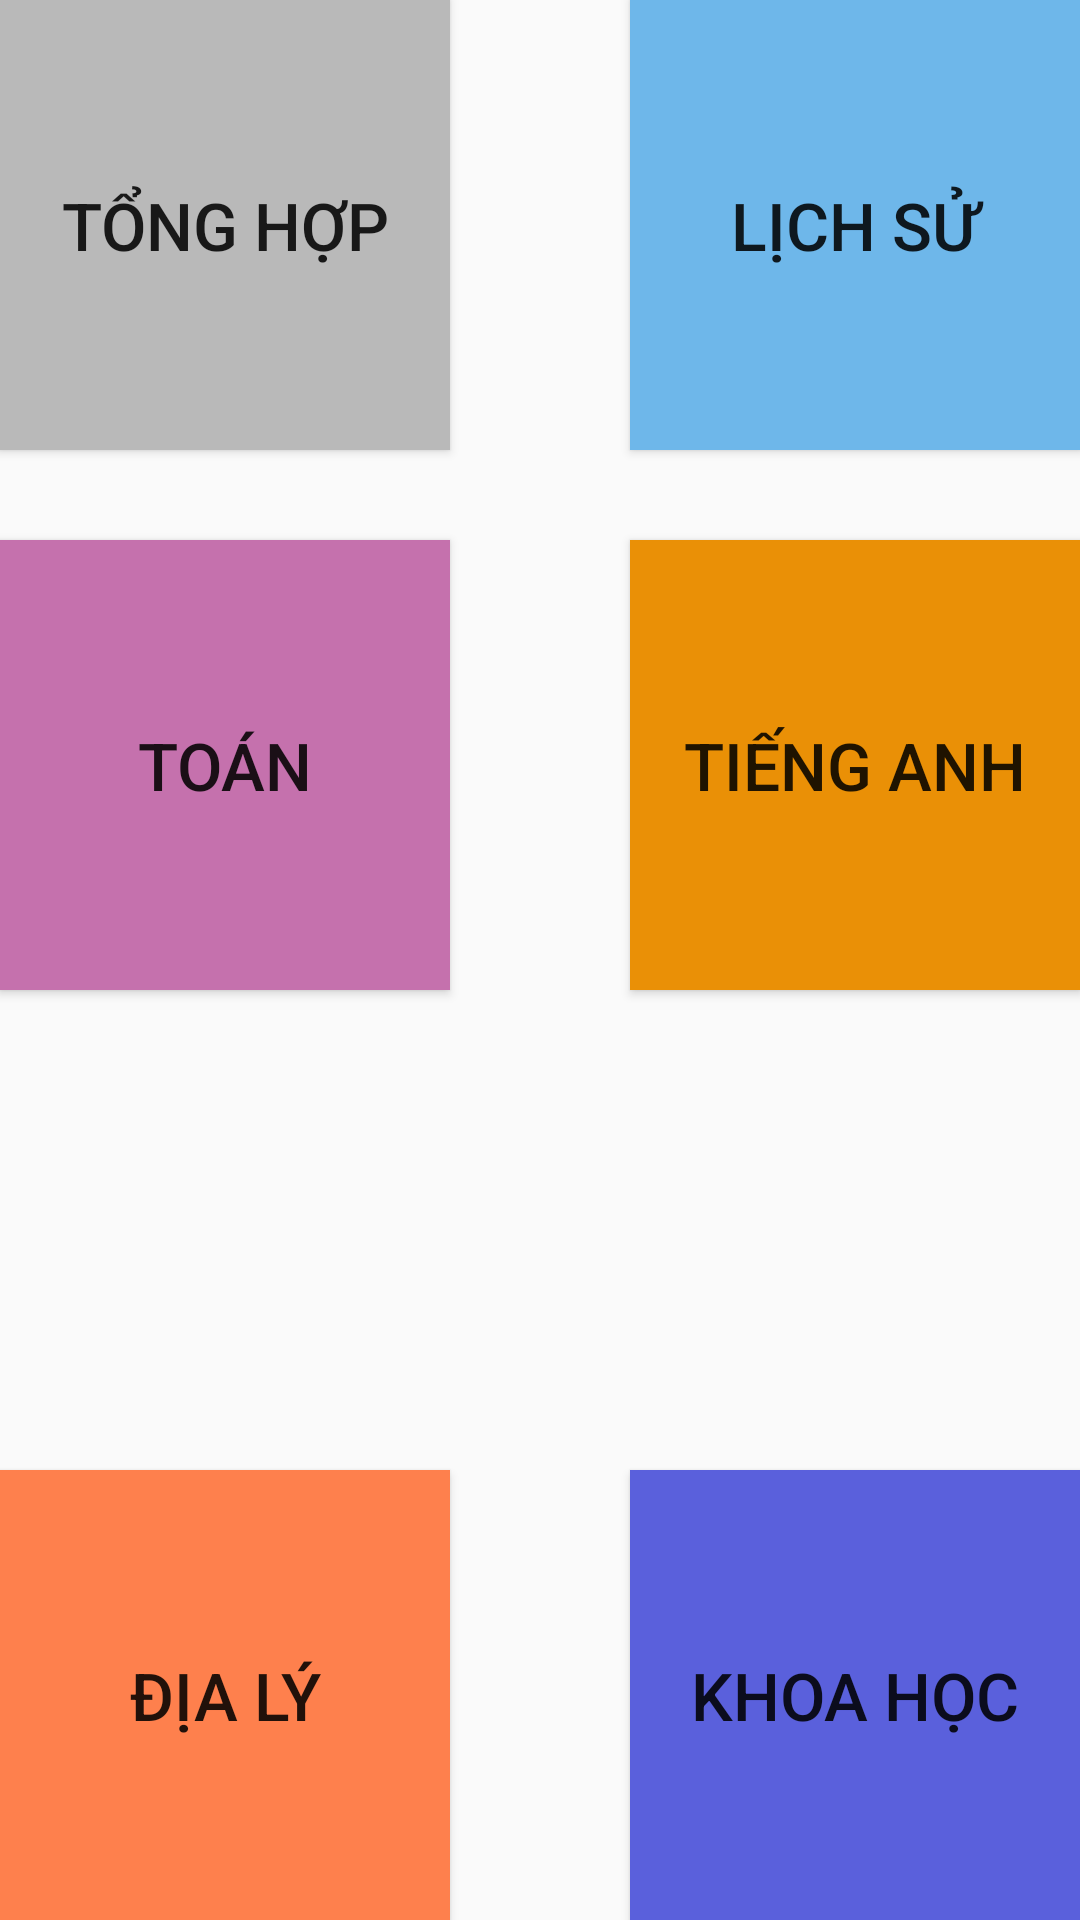

Android layout source for this screen:
<!-- AndroidManifest.xml: application theme Theme.QuizzApp -->
<!-- res/layout/activity_category.xml -->
<?xml version="1.0" encoding="utf-8"?>
<GridLayout xmlns:android="http://schemas.android.com/apk/res/android"
    xmlns:app="http://schemas.android.com/apk/res-auto"
    xmlns:tools="http://schemas.android.com/tools"
    android:layout_width="match_parent"
    android:layout_height="wrap_content"
    android:columnCount="2"
    android:orientation="horizontal"
    android:layout_gravity="center_horizontal"
    android:layout_margin="30dp"
    android:rowCount="3"
    tools:context=".CategoryActivity">

    <Button
        android:id="@+id/btn_All"
        android:layout_width="150dp"
        android:layout_height="150dp"
        android:layout_gravity="left|top"
        android:layout_marginBottom="30dp"
        android:text="Tổng hợp"
        android:textSize="22sp"
        android:background="#b9b9b9"/>

    <Button
        android:id="@+id/btn_History"
        android:layout_width="150dp"
        android:layout_height="150dp"
        android:layout_gravity="right|top"
        android:text="Lịch sử"
        android:textSize="22sp"
        android:background="#6eb7ea"/>

    <Button
        android:id="@+id/btn_Math"
        android:layout_width="150dp"
        android:layout_height="150dp"
        android:layout_row="2"
        android:layout_column="0"
        android:layout_gravity="left|top"
        android:layout_marginBottom="30dp"
        android:text="Toán"
        android:textSize="22sp"
        android:background="#c571ad"/>

    <Button
        android:id="@+id/btn_English"
        android:layout_width="150dp"
        android:layout_height="150dp"
        android:layout_row="2"
        android:layout_column="1"
        android:layout_columnSpan="1"
        android:text="Tiếng Anh"
        android:textSize="22sp"
        android:background="#ea9006"/>

    <Button
        android:id="@+id/btn_Geography"
        android:layout_width="150dp"
        android:layout_height="150dp"
        android:layout_column="0"
        android:layout_gravity="left|top"
        android:text="Địa lý"
        android:textSize="22sp"
        android:background="#fe804d"/>

    <Button
        android:id="@+id/btn_Science"
        android:layout_width="150dp"
        android:layout_height="150dp"
        android:text="Khoa học"
        android:textSize="22sp"
        android:background="#5a60dc"/>

</GridLayout>
<!-- resources referenced by this layout -->
<resources>
  <style name="Theme.QuizzApp" parent="Theme.AppCompat.DayNight.DarkActionBar">
          
          <item name="colorPrimary">@color/purple_500</item>
          <item name="colorPrimaryVariant">@color/purple_700</item>
          <item name="colorOnPrimary">@color/white</item>
          
          <item name="colorSecondary">@color/teal_200</item>
          <item name="colorSecondaryVariant">@color/teal_700</item>
          <item name="colorOnSecondary">@color/black</item>
          
          <item name="android:statusBarColor" tools:targetApi="l">?attr/colorPrimaryVariant</item>
          
      </style>
  <!-- not gathered from this repository: default colours our renderer supplied (Android Studio template values) -->
  <color name="purple_500">#FF6200EE</color>
  <color name="purple_700">#FF3700B3</color>
  <color name="teal_200">#FF03DAC5</color>
  <color name="teal_700">#FF018786</color>
  <color name="black">#FF000000</color>
  <color name="white">#FFFFFFFF</color>
</resources>
